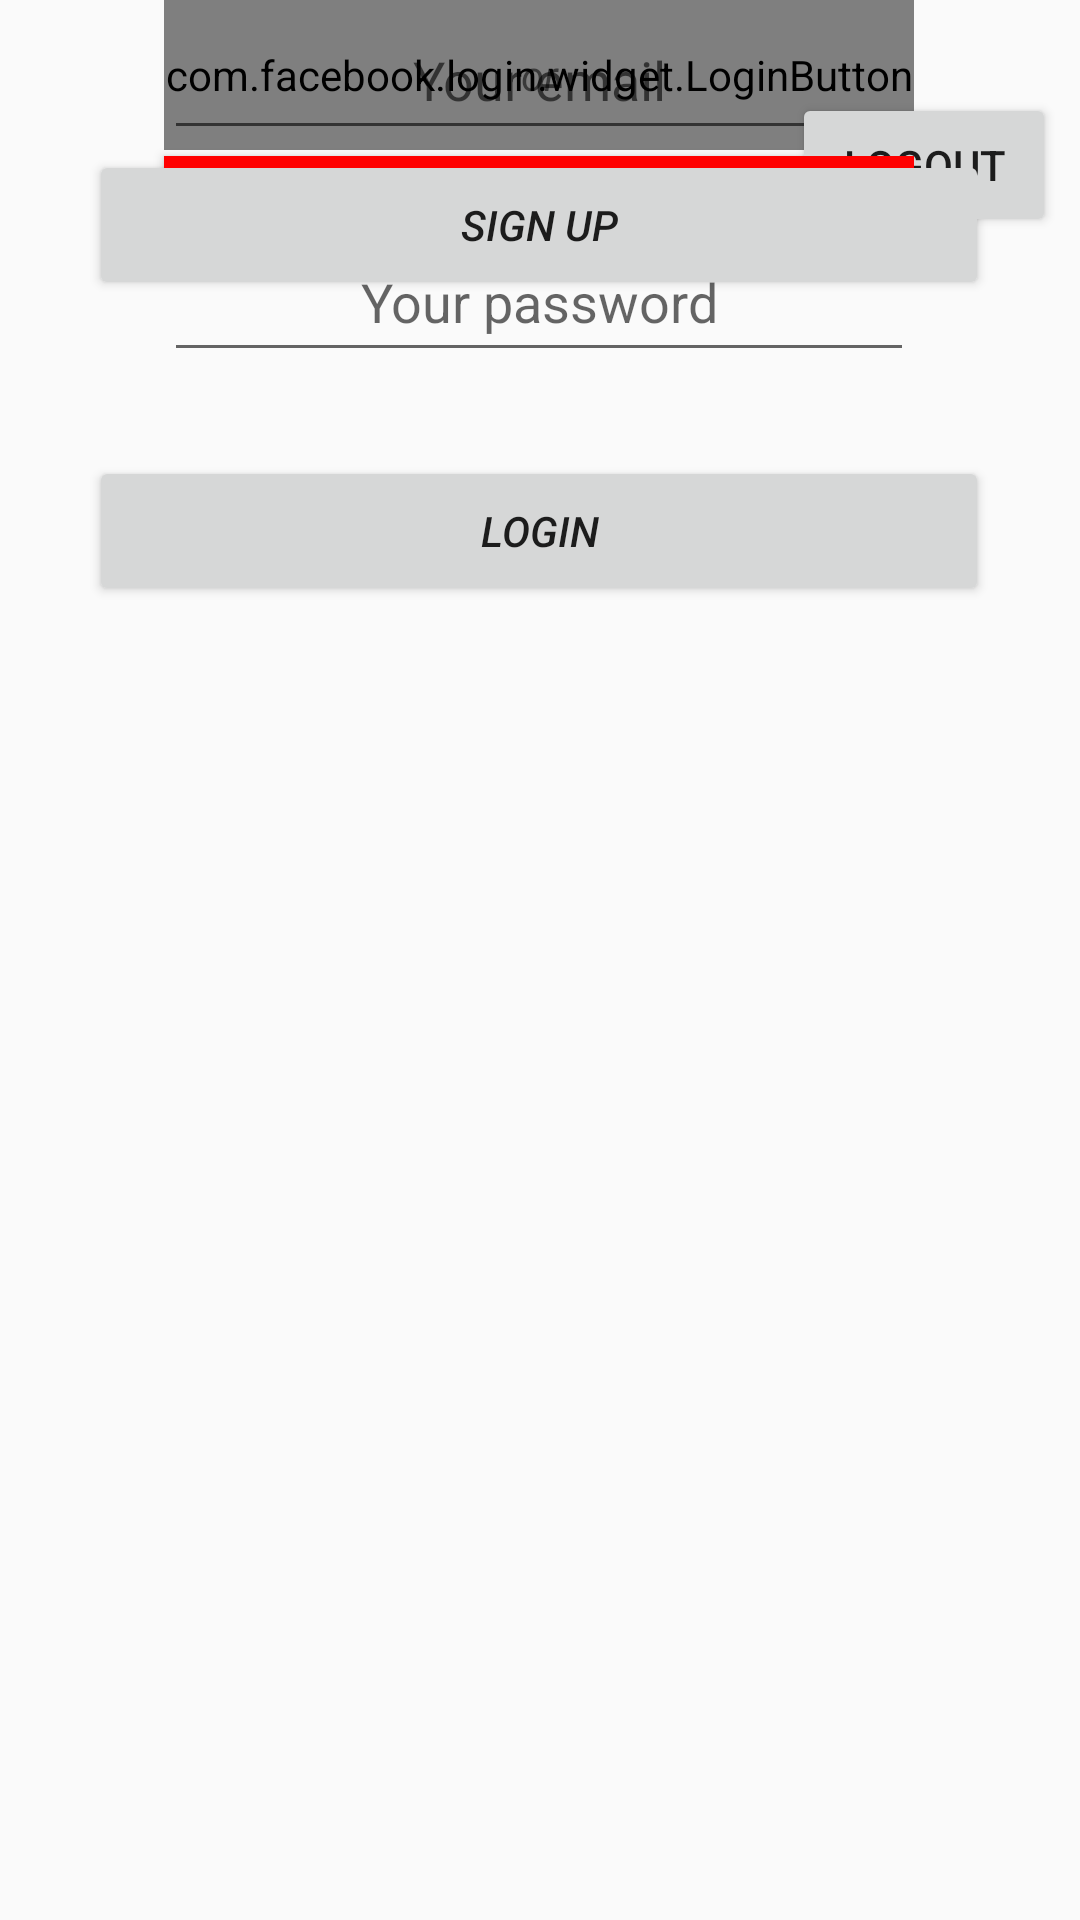

Here is an Android app screen rendered from its layout file. Give the layout XML and the strings, colors and styles it references.
<!-- AndroidManifest.xml: application theme AppTheme -->
<!-- res/layout/activity_auth.xml -->
<?xml version="1.0" encoding="utf-8"?>
<android.support.constraint.ConstraintLayout
        xmlns:android="http://schemas.android.com/apk/res/android"
        xmlns:tools="http://schemas.android.com/tools"
        xmlns:app="http://schemas.android.com/apk/res-auto"
        android:layout_width="match_parent"
        android:layout_height="match_parent"
        tools:context=".AuthActivity">

    <Button
            android:text="logout"
            android:layout_width="wrap_content"
            android:layout_height="wrap_content"
            android:id="@+id/button_logout"
            android:layout_marginTop="8dp"
            app:layout_constraintTop_toTopOf="parent" app:layout_constraintEnd_toEndOf="parent"
            android:layout_marginEnd="8dp" android:layout_marginBottom="8dp"
            app:layout_constraintBottom_toBottomOf="parent" app:layout_constraintStart_toStartOf="parent"
            android:layout_marginStart="8dp" app:layout_constraintHorizontal_bias="1.0"
            app:layout_constraintVertical_bias="0.04"/>
    <Button
            android:layout_width="250dp"
            android:layout_height="25dp"
            android:text="@string/sign_in_with_google"
            android:background="@color/red"
            android:textColor="@color/white"
            android:textStyle="normal|italic"
            android:layout_marginEnd="8dp" app:layout_constraintEnd_toEndOf="parent" android:layout_marginTop="52dp"
            app:layout_constraintTop_toTopOf="parent"
            android:layout_marginStart="8dp"
            app:layout_constraintStart_toStartOf="parent" app:layout_constraintHorizontal_bias="0.496"
            android:id="@+id/sign_in_google_button2"/>
    <com.facebook.login.widget.LoginButton
            android:layout_width="250dp"
            android:layout_height="50dp"
            android:text="@string/sign_in_with_facebook"
            android:background="@color/blue"
            android:textColor="@color/white"
            android:textStyle="normal|italic"
            android:id="@+id/sign_in_facebook_button2" android:layout_marginEnd="8dp"
            app:layout_constraintEnd_toEndOf="parent"
            android:layout_marginStart="8dp" app:layout_constraintStart_toStartOf="parent"
            app:layout_constraintHorizontal_bias="0.496" android:layout_marginTop="20dp"
            app:layout_constraintTop_toBottomOf="@+id/sign_in_google_button"/>
    <EditText
            android:layout_width="250dp"
            android:layout_height="50dp"
            android:hint="@string/your_email"
            android:gravity="center" app:layout_constraintStart_toStartOf="parent"
            android:layout_marginStart="8dp" app:layout_constraintEnd_toEndOf="parent" android:layout_marginEnd="8dp"
            app:layout_constraintHorizontal_bias="0.496" android:layout_marginTop="36dp"
            app:layout_constraintTop_toBottomOf="@+id/sign_in_facebook_button" android:id="@+id/editText_your_email"
    />
    <EditText
            android:layout_width="250dp"
            android:layout_height="50dp"
            android:hint="@string/your_password"
            android:inputType="textPassword"
            android:gravity="center" android:layout_marginEnd="8dp"
            app:layout_constraintTop_toBottomOf="@+id/editText_your_email"
            app:layout_constraintEnd_toEndOf="parent" app:layout_constraintStart_toStartOf="parent"
            android:layout_marginStart="8dp" android:layout_marginTop="24dp"
            app:layout_constraintHorizontal_bias="0.496" android:id="@+id/editText_your_password"
    />
    <Button
            android:layout_width="300dp"
            android:layout_height="50dp"
            android:text="@string/LOGIN"
            android:textStyle="normal|italic"
            android:id="@+id/button_login2" app:layout_constraintStart_toStartOf="parent"
            android:layout_marginStart="8dp"
            app:layout_constraintEnd_toEndOf="parent" android:layout_marginEnd="8dp"
            app:layout_constraintHorizontal_bias="0.494" android:layout_marginTop="28dp"
            app:layout_constraintTop_toBottomOf="@+id/editText_your_password"/>
    <TextView
            android:layout_width="300dp"
            android:layout_height="50dp"
            android:text="@string/or"
            android:gravity="center"
            android:textStyle="normal|italic"
            app:layout_constraintStart_toStartOf="parent" android:layout_marginStart="8dp"
            app:layout_constraintEnd_toEndOf="parent" android:layout_marginEnd="8dp"
            app:layout_constraintHorizontal_bias="0.494"
            android:id="@+id/or_textView"
            app:layout_constraintTop_toBottomOf="@+id/button_login"/>
    <Button
            android:layout_width="300dp"
            android:layout_height="50dp"
            android:text="@string/SIGN_UP"
            android:textStyle="normal|italic"
            android:id="@+id/sign_up_button2"
            app:layout_constraintEnd_toEndOf="parent" android:layout_marginEnd="8dp"
            app:layout_constraintStart_toStartOf="parent" android:layout_marginStart="8dp"
            app:layout_constraintHorizontal_bias="0.494"
            app:layout_constraintTop_toBottomOf="@+id/or_textView"/>

</android.support.constraint.ConstraintLayout>
<!-- resources referenced by this layout -->
<resources>
  <color name="blue">#2574FA</color>
  <color name="red">#FF0000</color>
  <color name="white">#FFFFFF</color>
  <string name="LOGIN">LOGIN</string>
  <string name="SIGN_UP">SIGN UP</string>
  <string name="or">or</string>
  <string name="sign_in_with_facebook">Sign in with Facebook</string>
  <string name="sign_in_with_google">Sign in with Google</string>
  <string name="your_email">Your email</string>
  <string name="your_password">Your password</string>
  <style name="AppTheme" parent="Theme.AppCompat.Light.DarkActionBar">
          
          <item name="colorPrimary">@color/secondary_text</item>
          <item name="colorPrimaryDark">@color/black</item>
          <item name="colorAccent">@color/colorAccent</item>
      </style>
  <color name="secondary_text">#757575</color>
  <color name="black">#000000</color>
  <color name="colorAccent">#D81B60</color>
</resources>
